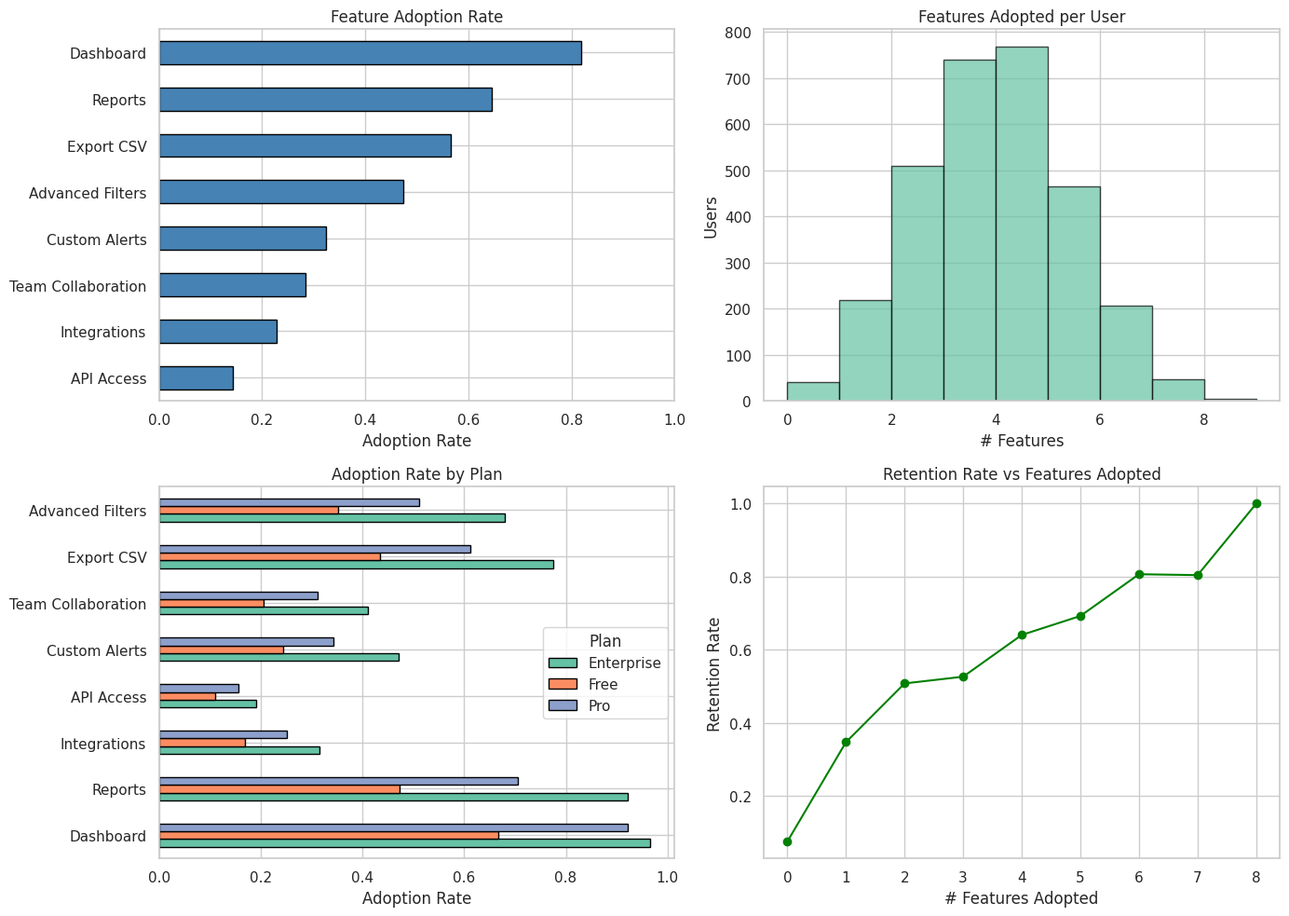
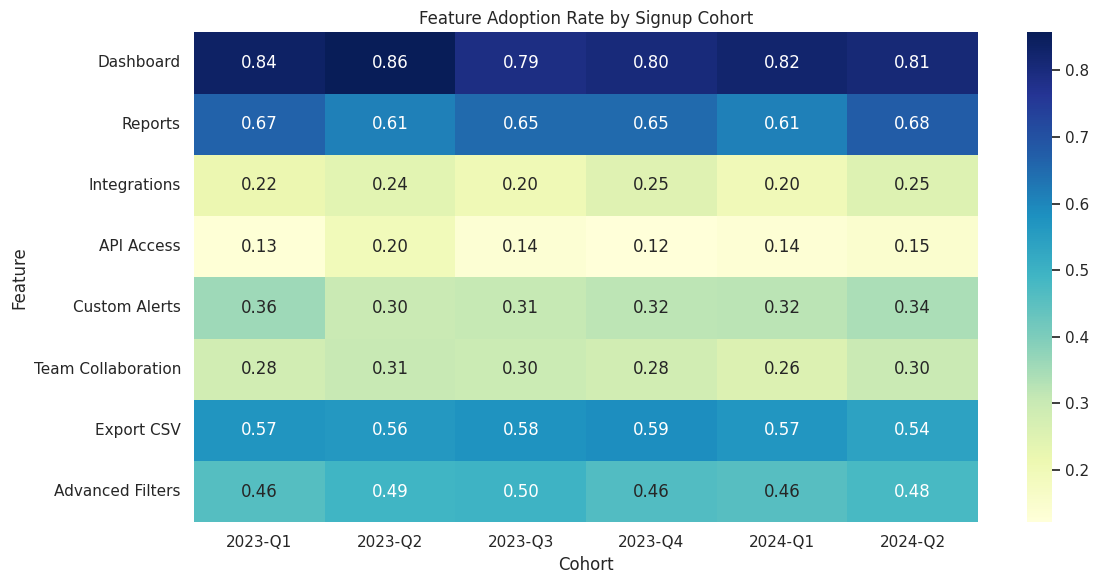
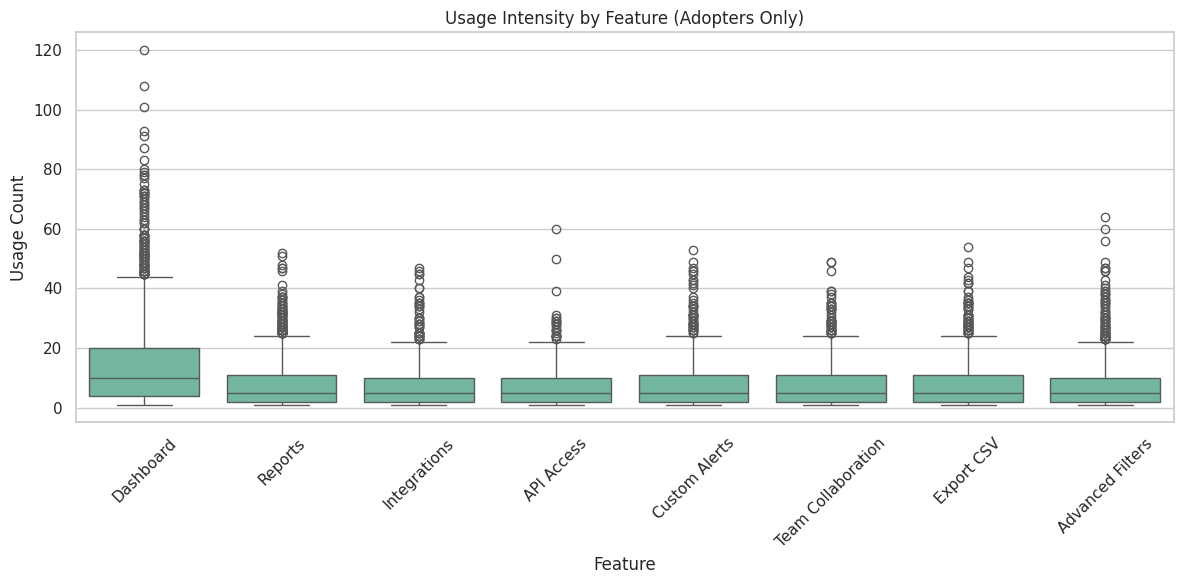
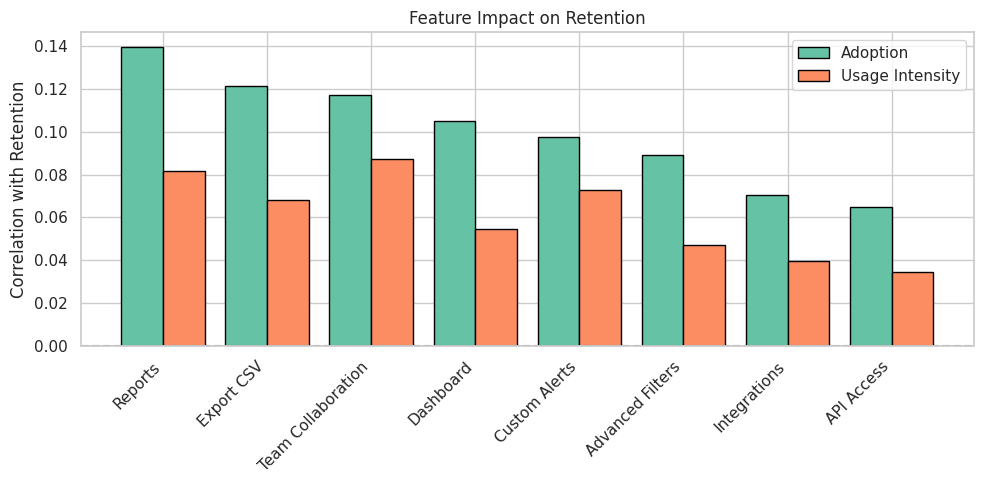
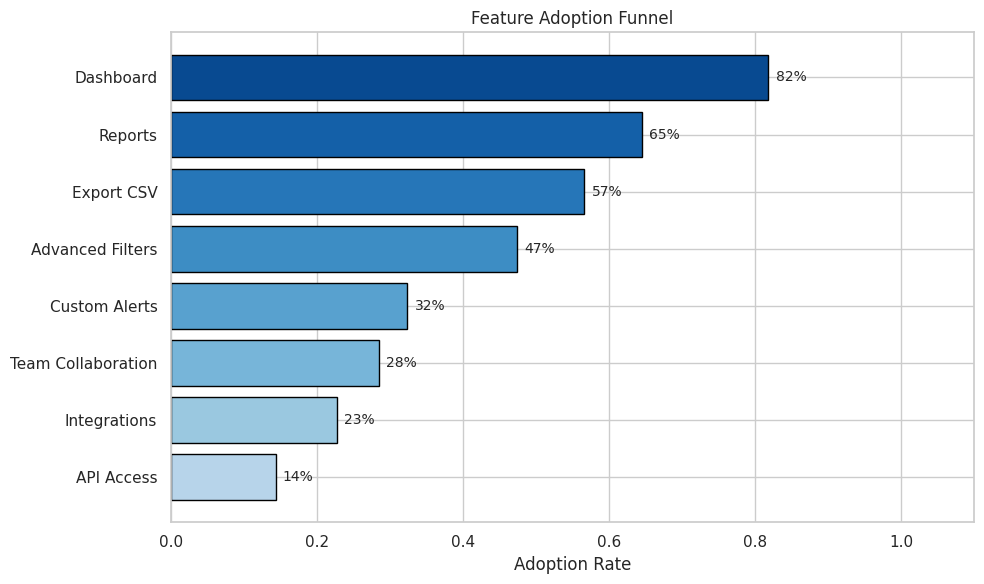

The matplotlib source for these figures, in order:
import warnings
warnings.filterwarnings('ignore')
import matplotlib
matplotlib.use('Agg')

import numpy as np
import pandas as pd
import matplotlib.pyplot as plt
import seaborn as sns

sns.set_theme(style='whitegrid', palette='Set2')
np.random.seed(42)
print('Imports OK')

import os
SAVE_DIR = os.path.dirname(os.path.abspath('__file__'))
print(f'Save dir: {SAVE_DIR}')

np.random.seed(42)
n_users = 3000

features = ['Dashboard', 'Reports', 'Integrations', 'API Access',
            'Custom Alerts', 'Team Collaboration', 'Export CSV', 'Advanced Filters']

# Feature base adoption probabilities
feat_base_prob = {
    'Dashboard': 0.92, 'Reports': 0.70, 'Export CSV': 0.60,
    'Advanced Filters': 0.50, 'Custom Alerts': 0.35,
    'Team Collaboration': 0.30, 'Integrations': 0.25, 'API Access': 0.15,
}

plans = ['Free', 'Pro', 'Enterprise']
plan_weights = [0.45, 0.35, 0.20]
plan_multiplier = {'Free': 0.7, 'Pro': 1.0, 'Enterprise': 1.3}

cohorts = ['2023-Q1', '2023-Q2', '2023-Q3', '2023-Q4', '2024-Q1', '2024-Q2']
cohort_weights = [0.12, 0.14, 0.16, 0.18, 0.20, 0.20]

rows = []
for uid in range(n_users):
    plan = np.random.choice(plans, p=plan_weights)
    cohort = np.random.choice(cohorts, p=cohort_weights)
    mult = plan_multiplier[plan]

    adopted = {}
    total_usage = 0
    for feat in features:
        prob = min(feat_base_prob[feat] * mult, 0.98)
        used = np.random.random() < prob
        adopted[feat] = used
        if used:
            # Usage intensity: number of times used in the period
            usage_count = max(1, int(np.random.exponential(scale=15 if feat == 'Dashboard' else 8)))
            adopted[f'{feat}_usage'] = usage_count
            total_usage += usage_count
        else:
            adopted[f'{feat}_usage'] = 0

    # Engagement = total feature usage events
    # Retained = still active (correlated with feature breadth)
    n_adopted = sum(1 for f in features if adopted[f])
    retained = np.random.random() < min(0.3 + n_adopted * 0.08, 0.95)

    row = {'UserID': f'U{uid:05d}', 'Plan': plan, 'Cohort': cohort,
           'FeaturesAdopted': n_adopted, 'TotalUsage': total_usage, 'Retained': retained}
    for feat in features:
        row[f'Used_{feat.replace(" ", "_")}'] = adopted[feat]
        row[f'Usage_{feat.replace(" ", "_")}'] = adopted[f'{feat}_usage']
    rows.append(row)

df = pd.DataFrame(rows)
feat_cols = [f'Used_{f.replace(" ", "_")}' for f in features]
usage_cols = [f'Usage_{f.replace(" ", "_")}' for f in features]
print(f'Dataset shape: {df.shape}')
print(f'Plans: {df["Plan"].value_counts().to_dict()}')
df.head()

print(f'Missing values: {df.isnull().sum().sum()}')
print(f'Unique users: {df["UserID"].nunique()}')
print(f'Retention rate: {df["Retained"].mean():.1%}')
print(f'Avg features adopted: {df["FeaturesAdopted"].mean():.1f}')
print(f'\nFeatures adopted range: {df["FeaturesAdopted"].min()} - {df["FeaturesAdopted"].max()}')

fig, axes = plt.subplots(2, 2, figsize=(14, 10))

# Overall adoption rate per feature
adoption_rates = df[feat_cols].mean().sort_values(ascending=True)
adoption_rates.index = [c.replace('Used_', '').replace('_', ' ') for c in adoption_rates.index]
adoption_rates.plot.barh(ax=axes[0,0], edgecolor='black', color='steelblue')
axes[0,0].set_title('Feature Adoption Rate')
axes[0,0].set_xlabel('Adoption Rate')
axes[0,0].set_xlim(0, 1)

# Distribution of features adopted per user
df['FeaturesAdopted'].hist(ax=axes[0,1], bins=range(0, 10), edgecolor='black', alpha=0.7)
axes[0,1].set_title('Features Adopted per User')
axes[0,1].set_xlabel('# Features')
axes[0,1].set_ylabel('Users')

# Adoption by plan
plan_adoption = df.groupby('Plan')[feat_cols].mean().T
plan_adoption.index = [c.replace('Used_', '').replace('_', ' ') for c in plan_adoption.index]
plan_adoption.plot.barh(ax=axes[1,0], edgecolor='black')
axes[1,0].set_title('Adoption Rate by Plan')
axes[1,0].set_xlabel('Adoption Rate')
axes[1,0].legend(title='Plan')

# Retention by features adopted
ret_by_feat = df.groupby('FeaturesAdopted')['Retained'].mean()
ret_by_feat.plot(ax=axes[1,1], marker='o', color='green')
axes[1,1].set_title('Retention Rate vs Features Adopted')
axes[1,1].set_xlabel('# Features Adopted')
axes[1,1].set_ylabel('Retention Rate')

plt.tight_layout()
plt.savefig(os.path.join(SAVE_DIR, 'eda_overview.png'), dpi=100, bbox_inches='tight')
plt.show()

print('Adoption depth summary:')
print(f'  0-2 features: {(df["FeaturesAdopted"] <= 2).sum()} users ({(df["FeaturesAdopted"] <= 2).mean():.1%})')
print(f'  3-5 features: {((df["FeaturesAdopted"] >= 3) & (df["FeaturesAdopted"] <= 5)).sum()} users')
print(f'  6-8 features: {(df["FeaturesAdopted"] >= 6).sum()} users ({(df["FeaturesAdopted"] >= 6).mean():.1%})')
print()
print('Retention by adoption depth:')
for label, mask in [('Low (0-2)', df['FeaturesAdopted'] <= 2),
                     ('Medium (3-5)', (df['FeaturesAdopted'] >= 3) & (df['FeaturesAdopted'] <= 5)),
                     ('High (6-8)', df['FeaturesAdopted'] >= 6)]:
    print(f'  {label}: {df.loc[mask, "Retained"].mean():.1%} retention')

cohort_adoption = df.groupby('Cohort')[feat_cols].mean()
cohort_adoption.columns = [c.replace('Used_', '').replace('_', ' ') for c in cohort_adoption.columns]

plt.figure(figsize=(12, 6))
sns.heatmap(cohort_adoption.T, annot=True, fmt='.2f', cmap='YlGnBu')
plt.title('Feature Adoption Rate by Signup Cohort')
plt.ylabel('Feature')
plt.xlabel('Cohort')
plt.tight_layout()
plt.savefig(os.path.join(SAVE_DIR, 'cohort_adoption.png'), dpi=100, bbox_inches='tight')
plt.show()

fig, ax = plt.subplots(figsize=(12, 6))
usage_data = df[usage_cols].copy()
usage_data.columns = [c.replace('Usage_', '').replace('_', ' ') for c in usage_data.columns]
# Only non-zero usage
usage_melted = usage_data.melt(var_name='Feature', value_name='UsageCount')
usage_melted = usage_melted[usage_melted['UsageCount'] > 0]

sns.boxplot(data=usage_melted, x='Feature', y='UsageCount', ax=ax)
ax.set_title('Usage Intensity by Feature (Adopters Only)')
ax.set_ylabel('Usage Count')
ax.tick_params(axis='x', rotation=45)
plt.tight_layout()
plt.savefig(os.path.join(SAVE_DIR, 'usage_intensity.png'), dpi=100, bbox_inches='tight')
plt.show()

retention_corr = pd.DataFrame({
    'Feature': features,
    'Adoption_Retention_Corr': [df[f'Used_{f.replace(" ", "_")}'].corr(df['Retained'].astype(int)) for f in features],
    'Usage_Retention_Corr': [df[f'Usage_{f.replace(" ", "_")}'].corr(df['Retained'].astype(int)) for f in features],
}).sort_values('Adoption_Retention_Corr', ascending=False)

print('Correlation with Retention:')
print(retention_corr.round(3).to_string(index=False))

fig, ax = plt.subplots(figsize=(10, 5))
x = range(len(retention_corr))
ax.bar([i - 0.2 for i in x], retention_corr['Adoption_Retention_Corr'], width=0.4, label='Adoption', edgecolor='black')
ax.bar([i + 0.2 for i in x], retention_corr['Usage_Retention_Corr'], width=0.4, label='Usage Intensity', edgecolor='black')
ax.set_xticks(x)
ax.set_xticklabels(retention_corr['Feature'], rotation=45, ha='right')
ax.set_ylabel('Correlation with Retention')
ax.set_title('Feature Impact on Retention')
ax.legend()
ax.axhline(y=0, color='grey', linestyle='--')
plt.tight_layout()
plt.savefig(os.path.join(SAVE_DIR, 'retention_correlation.png'), dpi=100, bbox_inches='tight')
plt.show()

discovery_order = ['Dashboard', 'Reports', 'Export CSV', 'Advanced Filters',
                    'Custom Alerts', 'Team Collaboration', 'Integrations', 'API Access']
funnel_rates = [df[f'Used_{f.replace(" ", "_")}'].mean() for f in discovery_order]

fig, ax = plt.subplots(figsize=(10, 6))
bars = ax.barh(discovery_order[::-1], funnel_rates[::-1], edgecolor='black', color=plt.cm.Blues(np.linspace(0.3, 0.9, 8)))
ax.set_xlabel('Adoption Rate')
ax.set_title('Feature Adoption Funnel')
for bar, rate in zip(bars, funnel_rates[::-1]):
    ax.text(bar.get_width() + 0.01, bar.get_y() + bar.get_height()/2, f'{rate:.0%}',
            va='center', fontsize=10)
ax.set_xlim(0, 1.1)
plt.tight_layout()
plt.savefig(os.path.join(SAVE_DIR, 'adoption_funnel.png'), dpi=100, bbox_inches='tight')
plt.show()
